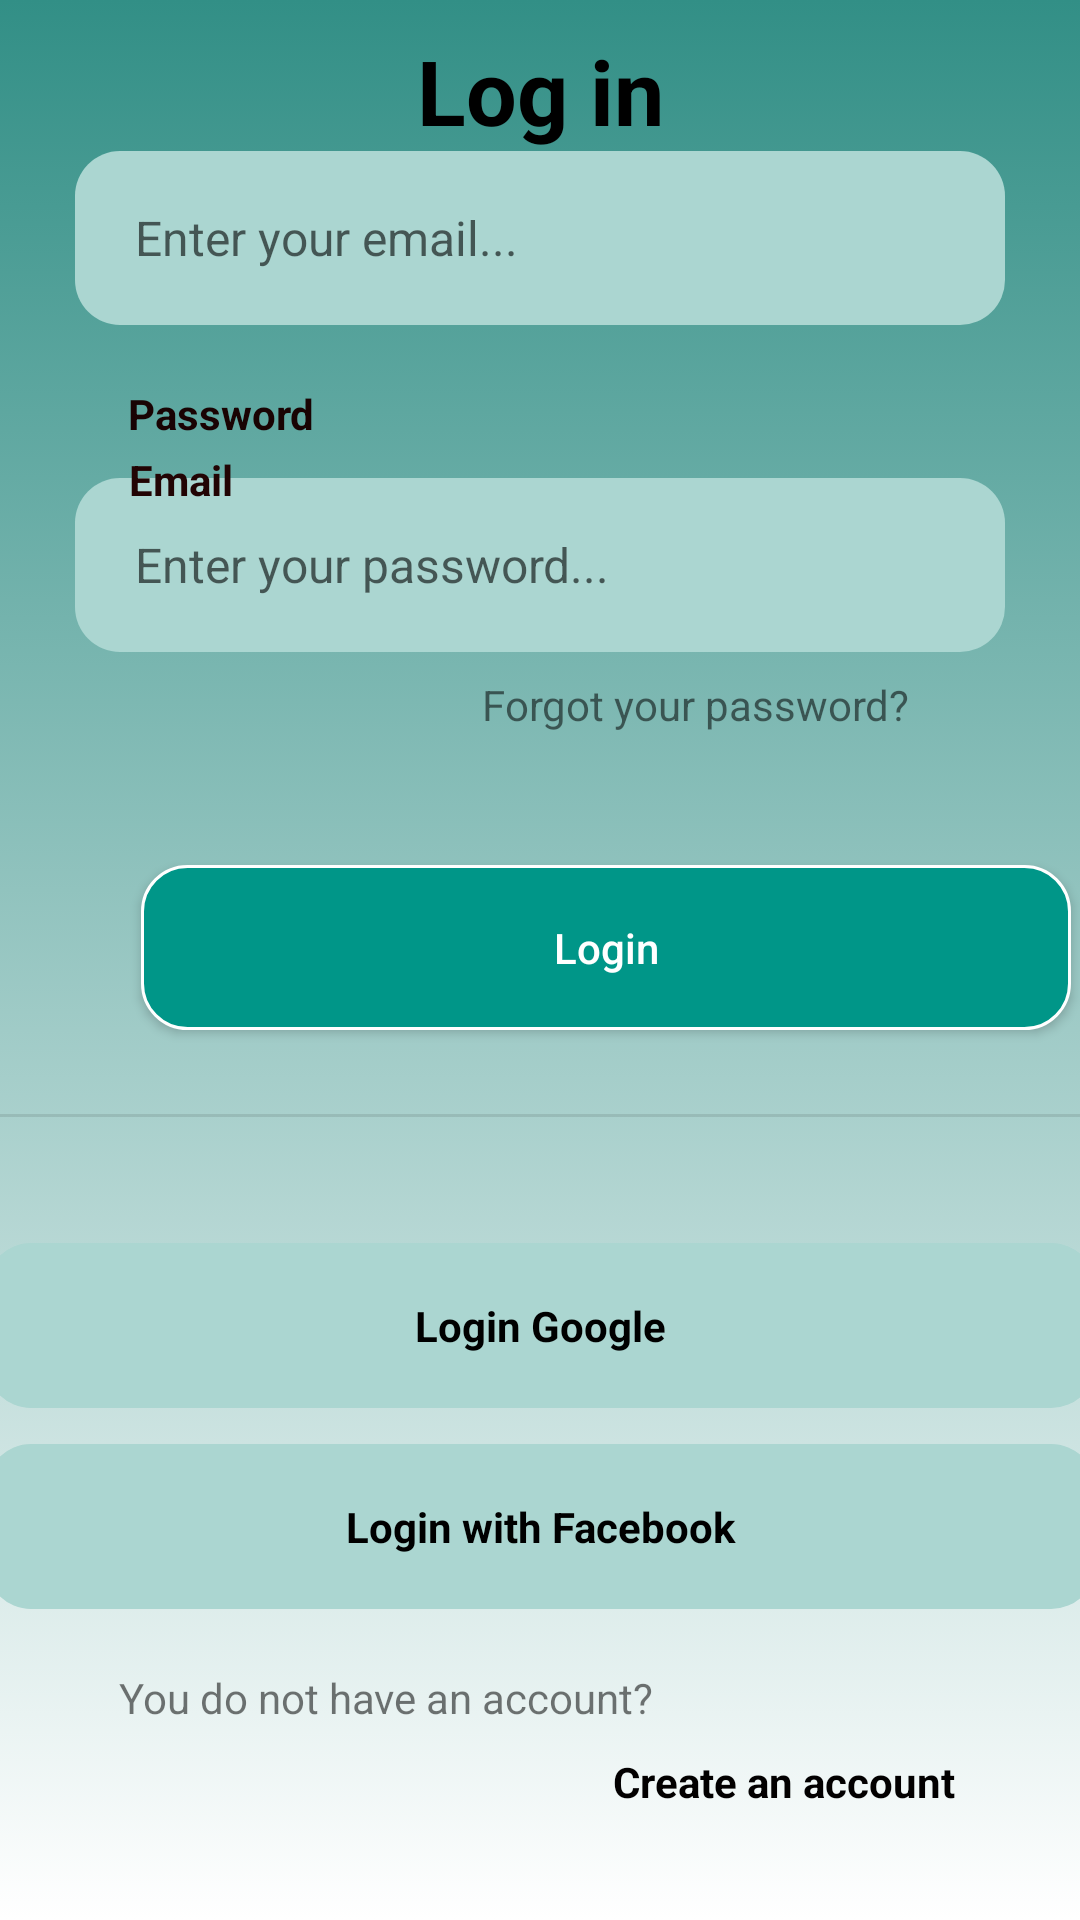

The Android layout XML behind this screen, and the referenced resources:
<!-- AndroidManifest.xml: application theme Theme.ProyectMovil -->
<!-- res/layout/activity_login.xml -->
<?xml version="1.0" encoding="utf-8"?>
<androidx.constraintlayout.widget.ConstraintLayout xmlns:android="http://schemas.android.com/apk/res/android"
    xmlns:app="http://schemas.android.com/apk/res-auto"
    xmlns:tools="http://schemas.android.com/tools"
    android:layout_width="match_parent"
    android:layout_height="match_parent"
    android:background="@drawable/activity_select">

    <TextView
        android:id="@+id/signUpBtn"
        android:layout_width="wrap_content"
        android:layout_height="wrap_content"
        android:layout_marginTop="48dp"
        android:onClick="clickBtnRegister"
        android:text="Create an account"
        android:textColor="#020000"
        android:textStyle="bold"
        app:layout_constraintEnd_toEndOf="parent"
        app:layout_constraintHorizontal_bias="0.83"
        app:layout_constraintStart_toStartOf="parent"
        app:layout_constraintTop_toBottomOf="@+id/relativeLayout2"
        tools:ignore="MissingConstraints" />

    <TextView
        android:id="@+id/textView6"
        android:layout_width="wrap_content"
        android:layout_height="wrap_content"
        android:layout_marginTop="20dp"
        android:text="You do not have an account?"
        app:layout_constraintEnd_toEndOf="parent"
        app:layout_constraintHorizontal_bias="0.218"
        app:layout_constraintStart_toStartOf="parent"
        app:layout_constraintTop_toBottomOf="@+id/relativeLayout2"
        tools:ignore="MissingConstraints" />

    <RelativeLayout
        android:id="@+id/relativeLayout"
        android:layout_width="370dp"
        android:layout_height="55dp"
        android:layout_marginTop="42dp"
        android:background="@drawable/background_edit_text"
        app:layout_constraintEnd_toEndOf="parent"
        app:layout_constraintStart_toStartOf="parent"
        app:layout_constraintTop_toBottomOf="@+id/view"
        tools:ignore="MissingConstraints">

        <ImageView
            android:layout_width="20dp"
            android:layout_height="20dp"
            android:layout_centerVertical="true"
            android:layout_marginStart="20dp"
            android:adjustViewBounds="true"
            android:src="@drawable/googlelogosvg" />

        <TextView
            android:layout_width="wrap_content"
            android:layout_height="wrap_content"
            android:layout_centerInParent="true"
            android:text="Login Google"
            android:textColor="@color/black"
            android:textStyle="bold" />

    </RelativeLayout>

    <View
        android:id="@+id/view"
        android:layout_width="400dp"
        android:layout_height="1dp"
        android:layout_centerVertical="true"
        android:layout_marginTop="28dp"
        android:background="#1A040000"
        app:layout_constraintEnd_toEndOf="parent"
        app:layout_constraintHorizontal_bias="0.454"
        app:layout_constraintStart_toStartOf="parent"
        app:layout_constraintTop_toBottomOf="@+id/btnlogin"
        tools:ignore="MissingConstraints" />

    <androidx.appcompat.widget.AppCompatButton
        android:id="@+id/btnlogin"
        android:layout_width="310dp"
        android:layout_height="55dp"
        android:layout_marginTop="44dp"
        android:background="@drawable/btn_intro2"
        android:onClick="clickbtnMenu"
        android:text="Login"
        android:textAllCaps="false"
        android:textColor="@color/white"
        app:layout_constraintEnd_toEndOf="parent"
        app:layout_constraintHorizontal_bias="0.94"
        app:layout_constraintStart_toStartOf="parent"
        app:layout_constraintTop_toBottomOf="@+id/textView3"
        tools:ignore="MissingConstraints" />

    <TextView
        android:id="@+id/textView3"
        style="@style/Animation.Design.BottomSheetDialog"
        android:layout_width="wrap_content"
        android:layout_height="wrap_content"
        android:layout_gravity="end"
        android:layout_marginTop="8dp"
        android:text="Forgot your password?"
        app:layout_constraintEnd_toEndOf="parent"
        app:layout_constraintHorizontal_bias="0.739"
        app:layout_constraintStart_toStartOf="parent"
        app:layout_constraintTop_toBottomOf="@+id/passwordEditText"
        tools:ignore="MissingConstraints" />

    <EditText
        android:id="@+id/passwordEditText"
        android:layout_width="310dp"
        android:layout_height="58dp"
        android:layout_marginTop="12dp"
        android:background="@drawable/background_edit_text"
        android:hint="Enter your password..."
        android:inputType="textPassword"
        android:maxLines="1"
        android:paddingStart="20dp"
        android:paddingEnd="20dp"
        android:textSize="16sp"
        app:layout_constraintEnd_toEndOf="parent"
        app:layout_constraintStart_toStartOf="parent"
        app:layout_constraintTop_toBottomOf="@+id/textView5"
        tools:ignore="MissingConstraints" />

    <EditText
        android:id="@+id/emailEditText"
        android:layout_width="310dp"
        android:layout_height="58dp"
        android:background="@drawable/background_edit_text"
        android:hint="Enter your email..."
        android:inputType="text"
        android:maxLines="1"
        android:paddingStart="20dp"
        android:paddingEnd="20dp"
        android:textSize="16sp"
        app:layout_constraintBottom_toTopOf="@+id/textView5"
        app:layout_constraintEnd_toEndOf="parent"
        app:layout_constraintHorizontal_bias="0.5"
        app:layout_constraintStart_toStartOf="parent"
        app:layout_constraintTop_toBottomOf="@+id/textView"
        app:layout_constraintVertical_bias="0.2"
        tools:ignore="MissingConstraints" />

    <TextView
        android:id="@+id/textView"
        android:layout_width="wrap_content"
        android:layout_height="wrap_content"
        android:layout_marginTop="10dp"
        android:text="Log in"
        android:textColor="@color/black"
        android:textSize="30sp"
        android:textStyle="bold"
        app:layout_constraintEnd_toEndOf="parent"
        app:layout_constraintHorizontal_bias="0.5"
        app:layout_constraintStart_toStartOf="parent"
        app:layout_constraintTop_toTopOf="parent"
        tools:ignore="MissingConstraints" />

    <TextView
        android:id="@+id/textView4"
        android:layout_width="wrap_content"
        android:layout_height="wrap_content"
        android:layout_marginTop="100dp"
        android:text="Email"
        android:textColor="#220404"
        android:textStyle="bold"
        app:layout_constraintEnd_toEndOf="parent"
        app:layout_constraintHorizontal_bias="0.132"
        app:layout_constraintStart_toStartOf="parent"
        app:layout_constraintTop_toBottomOf="@+id/textView"
        tools:ignore="MissingConstraints" />

    <TextView
        android:id="@+id/textView5"
        android:layout_width="wrap_content"
        android:layout_height="wrap_content"
        android:layout_marginTop="20dp"
        android:text="Password"
        android:textAlignment="viewStart"
        android:textColor="#190303"
        android:textStyle="bold"
        app:layout_constraintEnd_toEndOf="parent"
        app:layout_constraintHorizontal_bias="0.143"
        app:layout_constraintStart_toStartOf="parent"
        app:layout_constraintTop_toBottomOf="@+id/emailEditText"
        tools:ignore="MissingConstraints" />

    <RelativeLayout
        android:id="@+id/relativeLayout2"
        android:layout_width="370dp"
        android:layout_height="55dp"
        android:layout_marginTop="12dp"
        android:background="@drawable/background_edit_text"
        app:layout_constraintEnd_toEndOf="parent"
        app:layout_constraintStart_toStartOf="parent"
        app:layout_constraintTop_toBottomOf="@+id/relativeLayout"
        tools:ignore="MissingConstraints">

        <ImageView
            android:layout_width="20dp"
            android:layout_height="20dp"
            android:layout_centerVertical="true"
            android:layout_marginStart="20dp"
            android:adjustViewBounds="true"
            android:src="@drawable/icons8_facebook" />

        <TextView
            android:layout_width="wrap_content"
            android:layout_height="wrap_content"
            android:layout_centerInParent="true"
            android:text="Login with Facebook"
            android:textColor="@color/black"
            android:textStyle="bold" />

    </RelativeLayout>

</androidx.constraintlayout.widget.ConstraintLayout>
<!-- resources referenced by this layout -->
<resources>
  <color name="black">#FF000000</color>
  <color name="white">#FFFFFFFF</color>
  <!-- drawable activity_select (drawable) -->
  <?xml version="1.0" encoding="utf-8"?>
  <selector xmlns:android="http://schemas.android.com/apk/res/android">
  <item>
      <shape android:layout_width="match_parent" android:layout_height="match_parent" android:shape="rectangle">
          <gradient android:angle="300" android:startColor="#328F86" android:endColor="#FFFFFF" />
  
      </shape>
  </item>
  </selector>
  <!-- drawable background_edit_text (drawable) -->
  <?xml version="1.0" encoding="utf-8"?>
  <shape xmlns:android="http://schemas.android.com/apk/res/android"
      android:shape="rectangle">
      <solid android:color="#ABD6D1"/>
      <corners android:radius="15dp"/>
  </shape>
  <!-- drawable btn_intro2 (drawable) -->
  <?xml version="1.0" encoding="utf-8"?>
  <selector xmlns:android="http://schemas.android.com/apk/res/android">
      <item>
          <shape android:shape="rectangle">
            <corners android:radius="15dp"></corners>
               <solid android:color="#009688"></solid>
              <stroke android:color="#ffffff" android:width="1dp"></stroke>
          </shape>
      </item>
  </selector>
  <style name="Theme.ProyectMovil" parent="Theme.AppCompat.DayNight.NoActionBar">
          
          <item name="colorPrimary">@color/teal_700</item>
          <item name="colorPrimaryVariant">@color/teal_700</item>
          <item name="colorOnPrimary">@color/white</item>
          
          <item name="colorSecondary">@color/teal_200</item>
          <item name="colorSecondaryVariant">@color/teal_700</item>
          <item name="colorOnSecondary">@color/black</item>
          
          <item name="android:statusBarColor">?attr/colorPrimaryVariant</item>
          
      </style>
  <color name="teal_700">#FF018786</color>
  <color name="teal_200">#FF03DAC5</color>
</resources>
